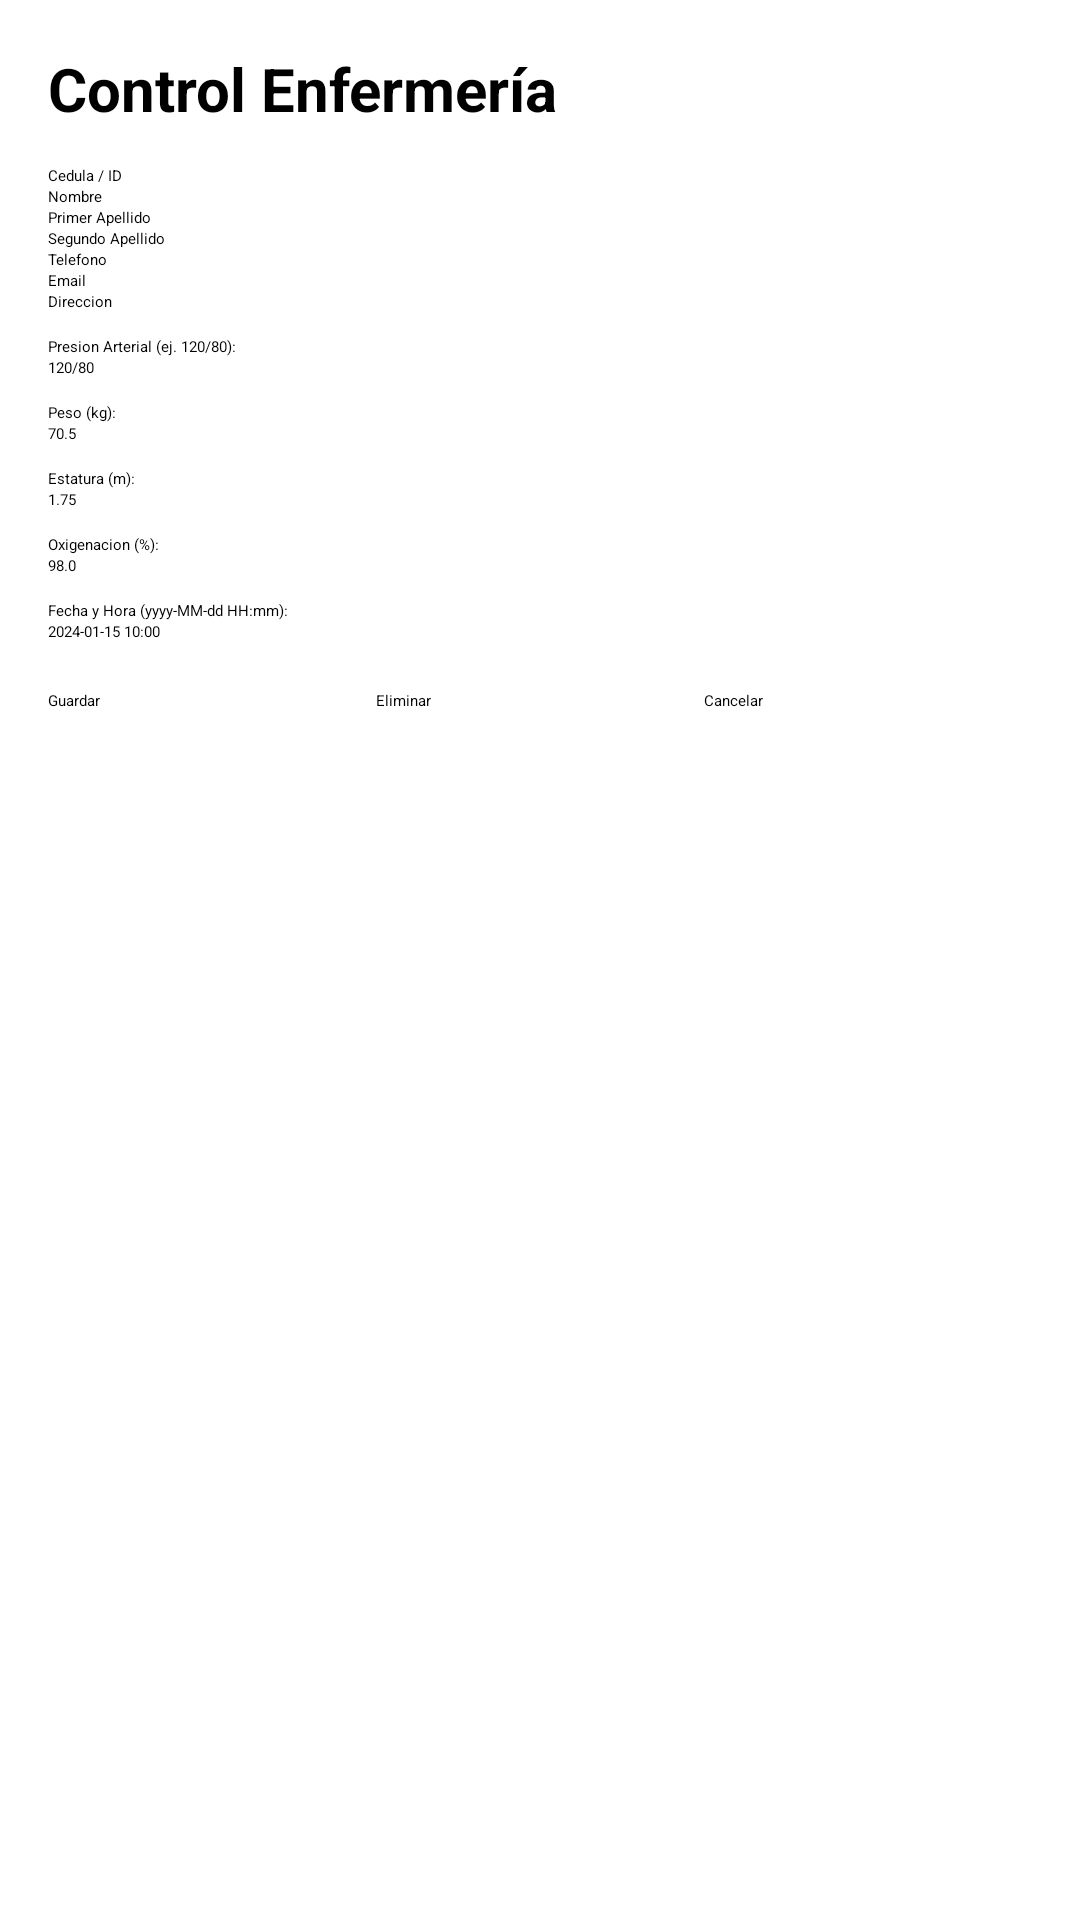

The Android layout XML behind this screen, and the referenced resources:
<!-- AndroidManifest.xml: application theme Theme.ExamenI -->
<!-- res/layout/activity_med_crud.xml -->
<?xml version="1.0" encoding="utf-8"?>
<ScrollView xmlns:android="http://schemas.android.com/apk/res/android"
    android:id="@+id/main"
    android:layout_width="match_parent"
    android:layout_height="match_parent"
    android:padding="16dp">

    <LinearLayout
        android:layout_width="match_parent"
        android:layout_height="wrap_content"
        android:orientation="vertical">

        <TextView
            android:layout_width="match_parent"
            android:layout_height="wrap_content"
            android:text="@string/med_title"
            android:textSize="20sp"
            android:textStyle="bold"
            android:paddingBottom="12dp" />

        <EditText android:id="@+id/txtId" android:layout_width="match_parent" android:layout_height="wrap_content" android:hint="Cedula / ID" />
        <EditText android:id="@+id/txtName" android:layout_width="match_parent" android:layout_height="wrap_content" android:hint="Nombre" />
        <EditText android:id="@+id/txtFirstName" android:layout_width="match_parent" android:layout_height="wrap_content" android:hint="Primer Apellido" />
        <EditText android:id="@+id/txtLastName" android:layout_width="match_parent" android:layout_height="wrap_content" android:hint="Segundo Apellido" />
        <EditText android:id="@+id/txtPhone" android:layout_width="match_parent" android:layout_height="wrap_content" android:hint="Telefono" android:inputType="number" />
        <EditText android:id="@+id/txtEmail" android:layout_width="match_parent" android:layout_height="wrap_content" android:hint="Email" android:inputType="textEmailAddress" />
        <EditText android:id="@+id/txtAddress" android:layout_width="match_parent" android:layout_height="wrap_content" android:hint="Direccion" />

        <TextView android:layout_width="match_parent" android:layout_height="wrap_content" android:text="Presion Arterial (ej. 120/80):" android:layout_marginTop="8dp"/>
        <EditText android:id="@+id/txtBP" android:layout_width="match_parent" android:layout_height="wrap_content" android:hint="120/80" />

        <TextView android:layout_width="match_parent" android:layout_height="wrap_content" android:text="Peso (kg):" android:layout_marginTop="8dp"/>
        <EditText android:id="@+id/txtWeight" android:layout_width="match_parent" android:layout_height="wrap_content" android:hint="70.5" android:inputType="numberDecimal" />

        <TextView android:layout_width="match_parent" android:layout_height="wrap_content" android:text="Estatura (m):" android:layout_marginTop="8dp"/>
        <EditText android:id="@+id/txtHeight" android:layout_width="match_parent" android:layout_height="wrap_content" android:hint="1.75" android:inputType="numberDecimal" />

        <TextView android:layout_width="match_parent" android:layout_height="wrap_content" android:text="Oxigenacion (%):" android:layout_marginTop="8dp"/>
        <EditText android:id="@+id/txtOxygen" android:layout_width="match_parent" android:layout_height="wrap_content" android:hint="98.0" android:inputType="numberDecimal" />

        <TextView android:layout_width="match_parent" android:layout_height="wrap_content" android:text="Fecha y Hora (yyyy-MM-dd HH:mm):" android:layout_marginTop="8dp"/>
        <EditText android:id="@+id/txtDateTime" android:layout_width="match_parent" android:layout_height="wrap_content" android:hint="2024-01-15 10:00" />

        <LinearLayout
            android:layout_width="match_parent"
            android:layout_height="wrap_content"
            android:orientation="horizontal"
            android:layout_marginTop="16dp">

            <Button android:id="@+id/btnSave" android:layout_width="0dp" android:layout_height="wrap_content" android:layout_weight="1" android:text="@string/TextSave" />
            <Button android:id="@+id/btnDelete" android:layout_width="0dp" android:layout_height="wrap_content" android:layout_weight="1" android:text="@string/TextDelete" />
            <Button android:id="@+id/btnCancel" android:layout_width="0dp" android:layout_height="wrap_content" android:layout_weight="1" android:text="@string/TextCancel" />
        </LinearLayout>
    </LinearLayout>
</ScrollView>
<!-- resources referenced by this layout -->
<resources>
  <string name="TextCancel">Cancelar</string>
  <string name="TextDelete">Eliminar</string>
  <string name="TextSave">Guardar</string>
  <string name="med_title">Control Enfermería</string>
</resources>
